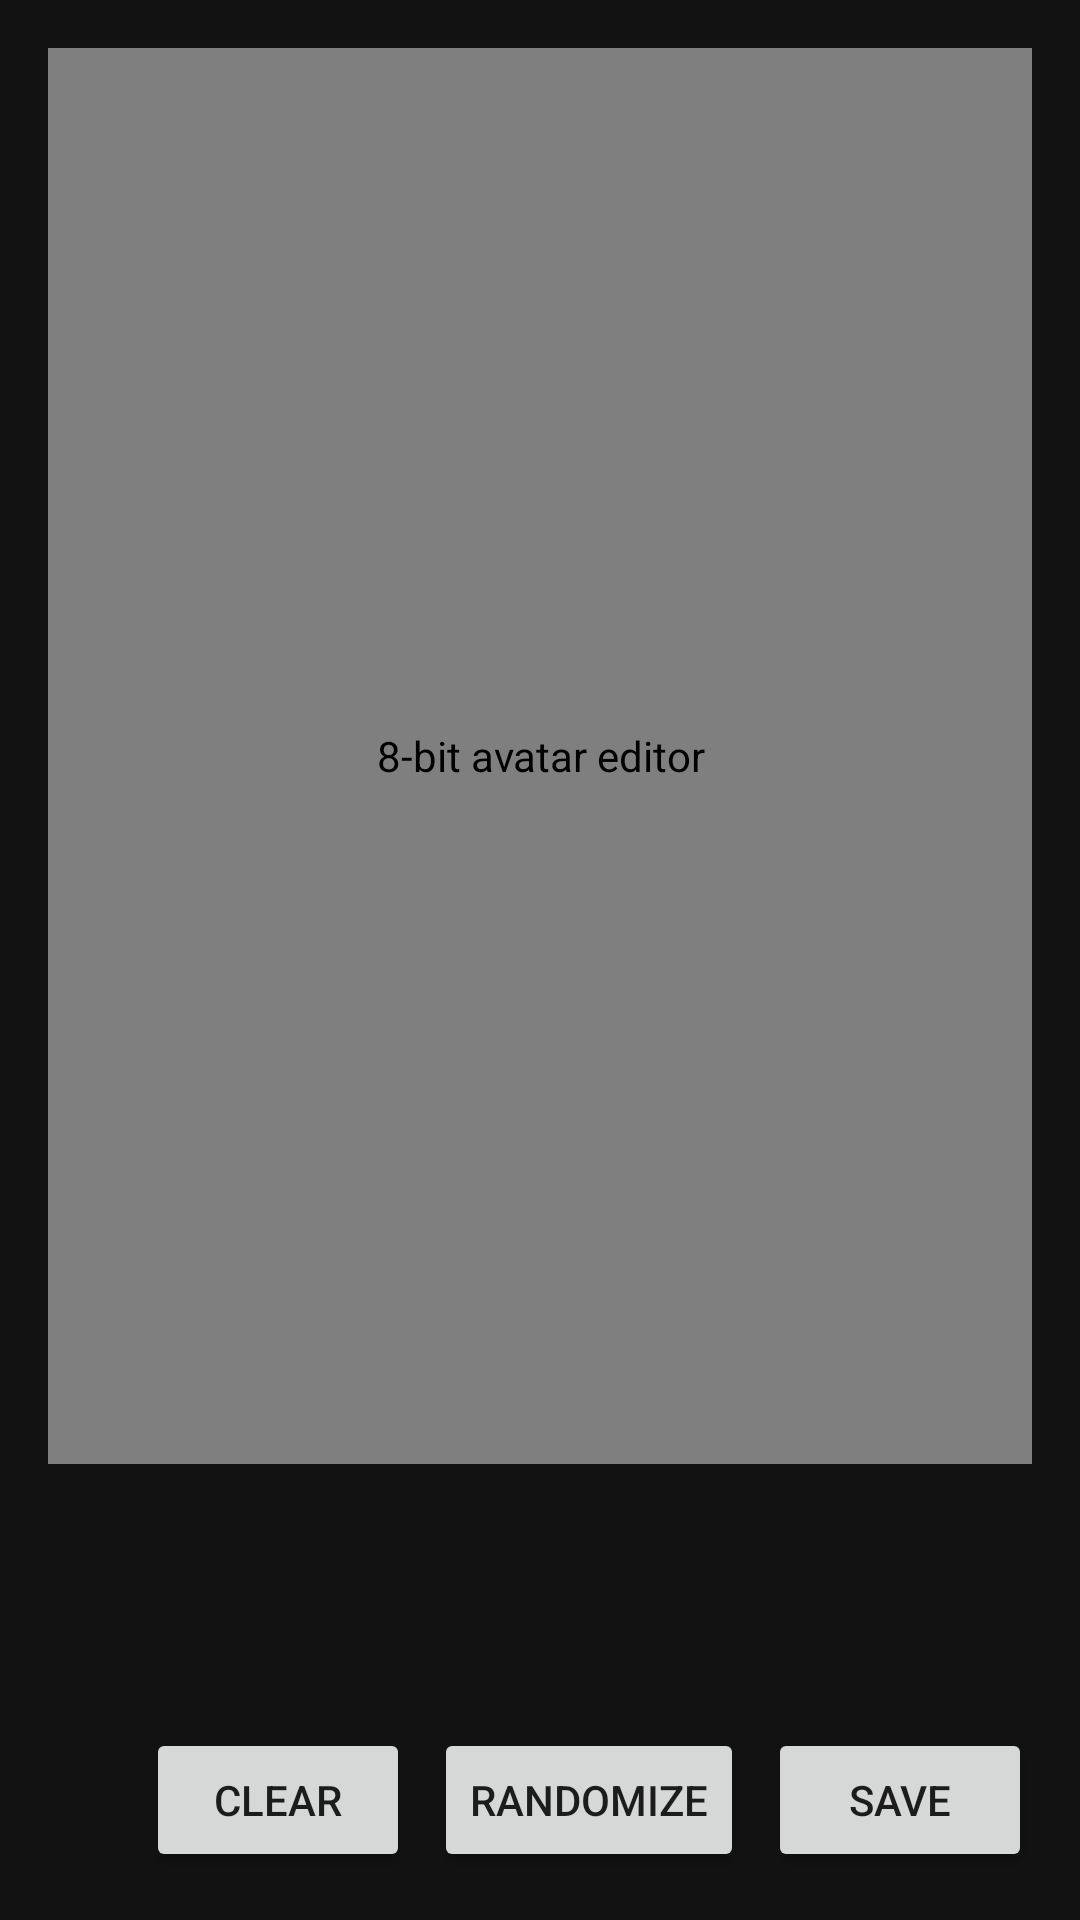

Layout XML and referenced resources for this Android screen:
<!-- AndroidManifest.xml: application theme Theme.ItFollows -->
<!-- res/layout/activity_avatar_settings.xml -->
<?xml version="1.0" encoding="utf-8"?>
<LinearLayout xmlns:android="http://schemas.android.com/apk/res/android"
    android:id="@+id/avatarSettingsRoot"
    android:layout_width="match_parent"
    android:layout_height="match_parent"
    android:background="#121212"
    android:orientation="vertical"
    android:padding="16dp">

    <com.example.itfollows.avatar.AvatarEditorView
        android:id="@+id/avatarEditor"
        android:layout_width="match_parent"
        android:layout_height="0dp"
        android:layout_weight="1"
        android:contentDescription="8-bit avatar editor" />

    <HorizontalScrollView
        android:layout_width="match_parent"
        android:layout_height="64dp"
        android:layout_marginTop="12dp">
        <LinearLayout
            android:id="@+id/paletteRow"
            android:layout_width="wrap_content"
            android:layout_height="match_parent"
            android:gravity="center_vertical"
            android:orientation="horizontal"/>
    </HorizontalScrollView>

    <LinearLayout
        android:layout_width="match_parent"
        android:layout_height="wrap_content"
        android:gravity="end"
        android:orientation="horizontal"
        android:layout_marginTop="12dp">

        <Button
            android:id="@+id/btnClear"
            android:layout_width="wrap_content"
            android:layout_height="wrap_content"
            android:text="Clear"/>

        <Button
            android:id="@+id/btnRandom"
            android:layout_width="wrap_content"
            android:layout_height="wrap_content"
            android:text="Randomize"
            android:layout_marginStart="8dp"/>

        <Button
            android:id="@+id/btnSave"
            android:layout_width="wrap_content"
            android:layout_height="wrap_content"
            android:text="Save"
            android:layout_marginStart="8dp"/>
    </LinearLayout>
</LinearLayout>
<!-- resources referenced by this layout -->
<resources>
  <style name="Theme.ItFollows" parent="Theme.MaterialComponents.DayNight.NoActionBar">
          
          <item name="colorPrimary">@color/purple_500</item>
          <item name="colorPrimaryVariant">@color/purple_700</item>
          <item name="colorOnPrimary">@color/white</item>
          
          <item name="colorSecondary">@color/teal_200</item>
          <item name="colorSecondaryVariant">@color/teal_700</item>
          <item name="colorOnSecondary">@color/black</item>
          
          <item name="android:statusBarColor">?attr/colorPrimaryVariant</item>
          
          </style>
  <!-- not gathered from this repository: default colours our renderer supplied (Android Studio template values) -->
  <color name="purple_500">#FF6200EE</color>
  <color name="purple_700">#FF3700B3</color>
  <color name="teal_200">#FF03DAC5</color>
  <color name="teal_700">#FF018786</color>
  <color name="black">#FF000000</color>
  <color name="white">#FFFFFFFF</color>
</resources>
